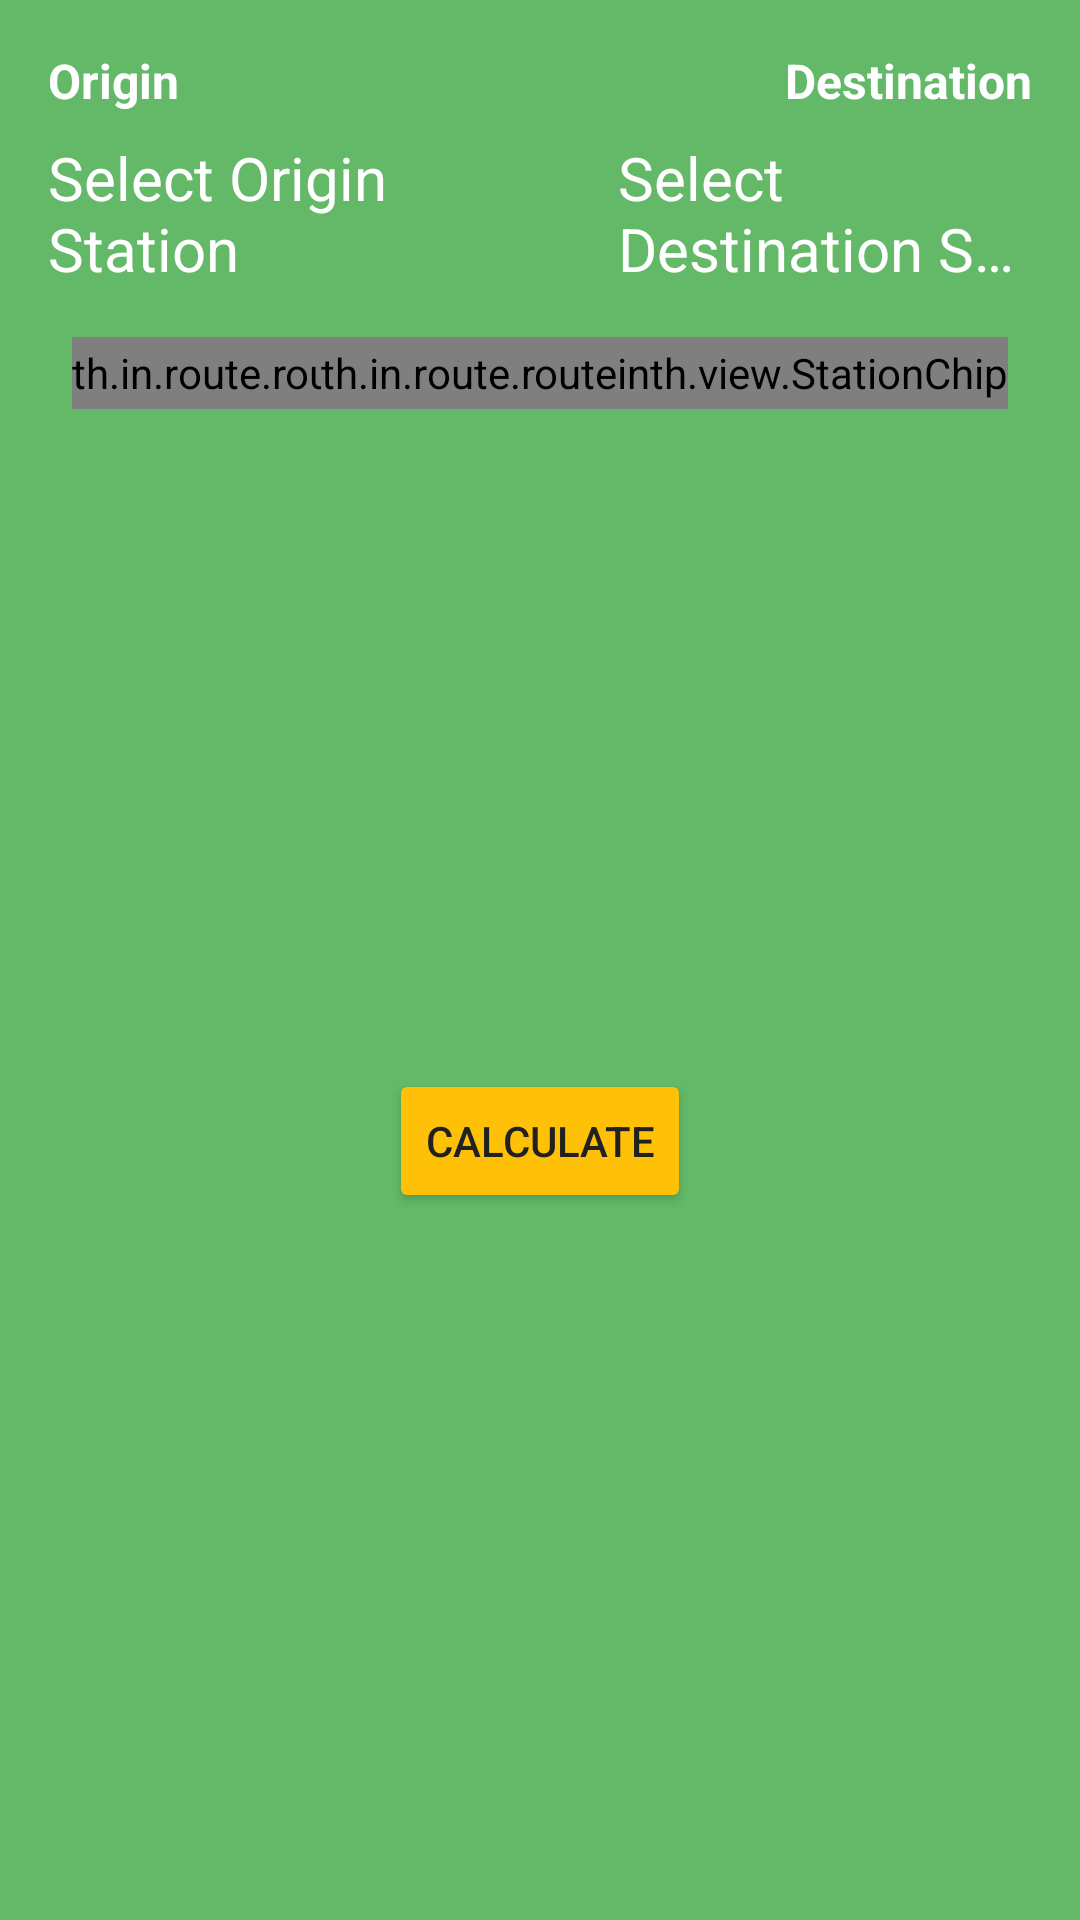

Write the Android layout XML for this screen, with the resource values it uses.
<!-- AndroidManifest.xml: application theme AppTheme -->
<!-- res/layout/layout_station_select.xml -->
<?xml version="1.0" encoding="utf-8"?>
<android.support.constraint.ConstraintLayout xmlns:android="http://schemas.android.com/apk/res/android"
    android:layout_width="match_parent"
    android:layout_height="wrap_content"
    xmlns:app="http://schemas.android.com/apk/res-auto"
    android:paddingTop="@dimen/vertical_padding"
    android:paddingBottom="@dimen/vertical_padding"
    android:paddingStart="@dimen/horizontal_padding"
    android:paddingEnd="@dimen/horizontal_padding"
    android:background="@color/colorPrimaryLight">

    <TextView
        android:id="@+id/originText"
        android:layout_width="wrap_content"
        android:layout_height="wrap_content"
        android:text="@string/origin"
        android:textStyle="bold"
        android:textSize="16sp"
        android:textColor="@android:color/white"
        app:layout_constraintTop_toTopOf="parent"
        app:layout_constraintLeft_toLeftOf="parent"/>

    <TextView
        android:id="@+id/origin"
        android:layout_width="0dp"
        android:layout_height="wrap_content"
        android:text="@string/select_origin_station"
        android:lines="2"
        android:textSize="20sp"
        android:textColor="@android:color/white"
        android:ellipsize="end"
        app:layout_constraintTop_toBottomOf="@+id/originText"
        app:layout_constraintLeft_toLeftOf="@+id/originText"
        app:layout_constraintRight_toLeftOf="@+id/swap"
        android:layout_marginTop="8dp"
        android:layout_marginEnd="8dp"/>

    <th.in.route.routeinth.view.StationChip
        android:id="@+id/origin_station_chip"
        android:layout_width="wrap_content"
        android:layout_height="24dp"
        app:layout_constraintTop_toBottomOf="@+id/origin"
        app:layout_constraintLeft_toLeftOf="parent"
        android:layout_marginStart="8dp"
        android:layout_marginTop="16dp"/>

    <TextView
        android:id="@+id/destinationText"
        android:layout_width="wrap_content"
        android:layout_height="wrap_content"
        android:text="@string/destination"
        android:textStyle="bold"
        android:textSize="16sp"
        android:textColor="@android:color/white"
        app:layout_constraintTop_toTopOf="parent"
        app:layout_constraintRight_toRightOf="parent"/>

    <TextView
        android:id="@+id/destination"
        android:layout_width="0dp"
        android:layout_height="wrap_content"
        android:text="@string/select_destination_station"
        android:textSize="20sp"
        android:textColor="@android:color/white"
        android:lines="2"
        android:ellipsize="end"
        app:layout_constraintTop_toBottomOf="@+id/destinationText"
        app:layout_constraintRight_toRightOf="@+id/destinationText"
        app:layout_constraintLeft_toRightOf="@+id/swap"
        android:layout_marginTop="8dp"
        android:layout_marginStart="8dp"
        app:layout_constraintHorizontal_bias="1.0" />

    <th.in.route.routeinth.view.StationChip
        android:id="@+id/destination_station_chip"
        android:layout_width="wrap_content"
        android:layout_height="24dp"
        app:layout_constraintTop_toBottomOf="@+id/destination"
        app:layout_constraintRight_toRightOf="parent"
        android:layout_marginEnd="8dp"
        android:layout_marginTop="16dp" />

    <ImageView
        android:id="@+id/swap"
        android:layout_height="36dp"
        android:layout_width="36dp"
        android:background="@drawable/ic_swap_horiz_black_24dp"
        app:layout_constraintTop_toTopOf="parent"
        app:layout_constraintBottom_toTopOf="@+id/calculate"
        app:layout_constraintLeft_toLeftOf="parent"
        app:layout_constraintRight_toRightOf="parent"
        android:backgroundTint="@android:color/white"/>

    <Button
        android:id="@+id/calculate"
        android:layout_height="wrap_content"
        android:layout_width="wrap_content"
        android:text="@string/calculate"
        style="@style/Widget.AppCompat.Button.Colored"
        android:textColor="@color/textPrimary"
        app:layout_constraintTop_toBottomOf="@+id/destination_station_chip"
        app:layout_constraintBottom_toBottomOf="parent"
        app:layout_constraintLeft_toLeftOf="parent"
        app:layout_constraintRight_toRightOf="parent"/>

</android.support.constraint.ConstraintLayout>
<!-- resources referenced by this layout -->
<resources>
  <color name="colorPrimaryLight">#63B968</color>
  <color name="textPrimary">#212121</color>
  <dimen name="horizontal_padding">16dp</dimen>
  <dimen name="vertical_padding">16dp</dimen>
  <string name="calculate">Calculate</string>
  <string name="destination">Destination</string>
  <string name="origin">Origin</string>
  <string name="select_destination_station">Select Destination Station</string>
  <string name="select_origin_station">Select Origin Station</string>
  <style name="AppTheme" parent="Theme.AppCompat.Light.DarkActionBar">
          
          <item name="windowActionBar">false</item>
          <item name="windowNoTitle">true</item>
          <item name="colorPrimary">@color/colorPrimary</item>
          <item name="colorPrimaryDark">@color/colorPrimaryDark</item>
          <item name="colorAccent">@color/colorAccent</item>
          <item name="android:textColorPrimary">@color/textPrimary</item>
          <item name="android:textColorSecondary">@color/textSecondary</item>
      </style>
  <color name="colorPrimary">#4CAF50</color>
  <color name="colorPrimaryDark">#388E3C</color>
  <color name="colorAccent">#FFC107</color>
  <color name="textSecondary">#727272</color>
</resources>
